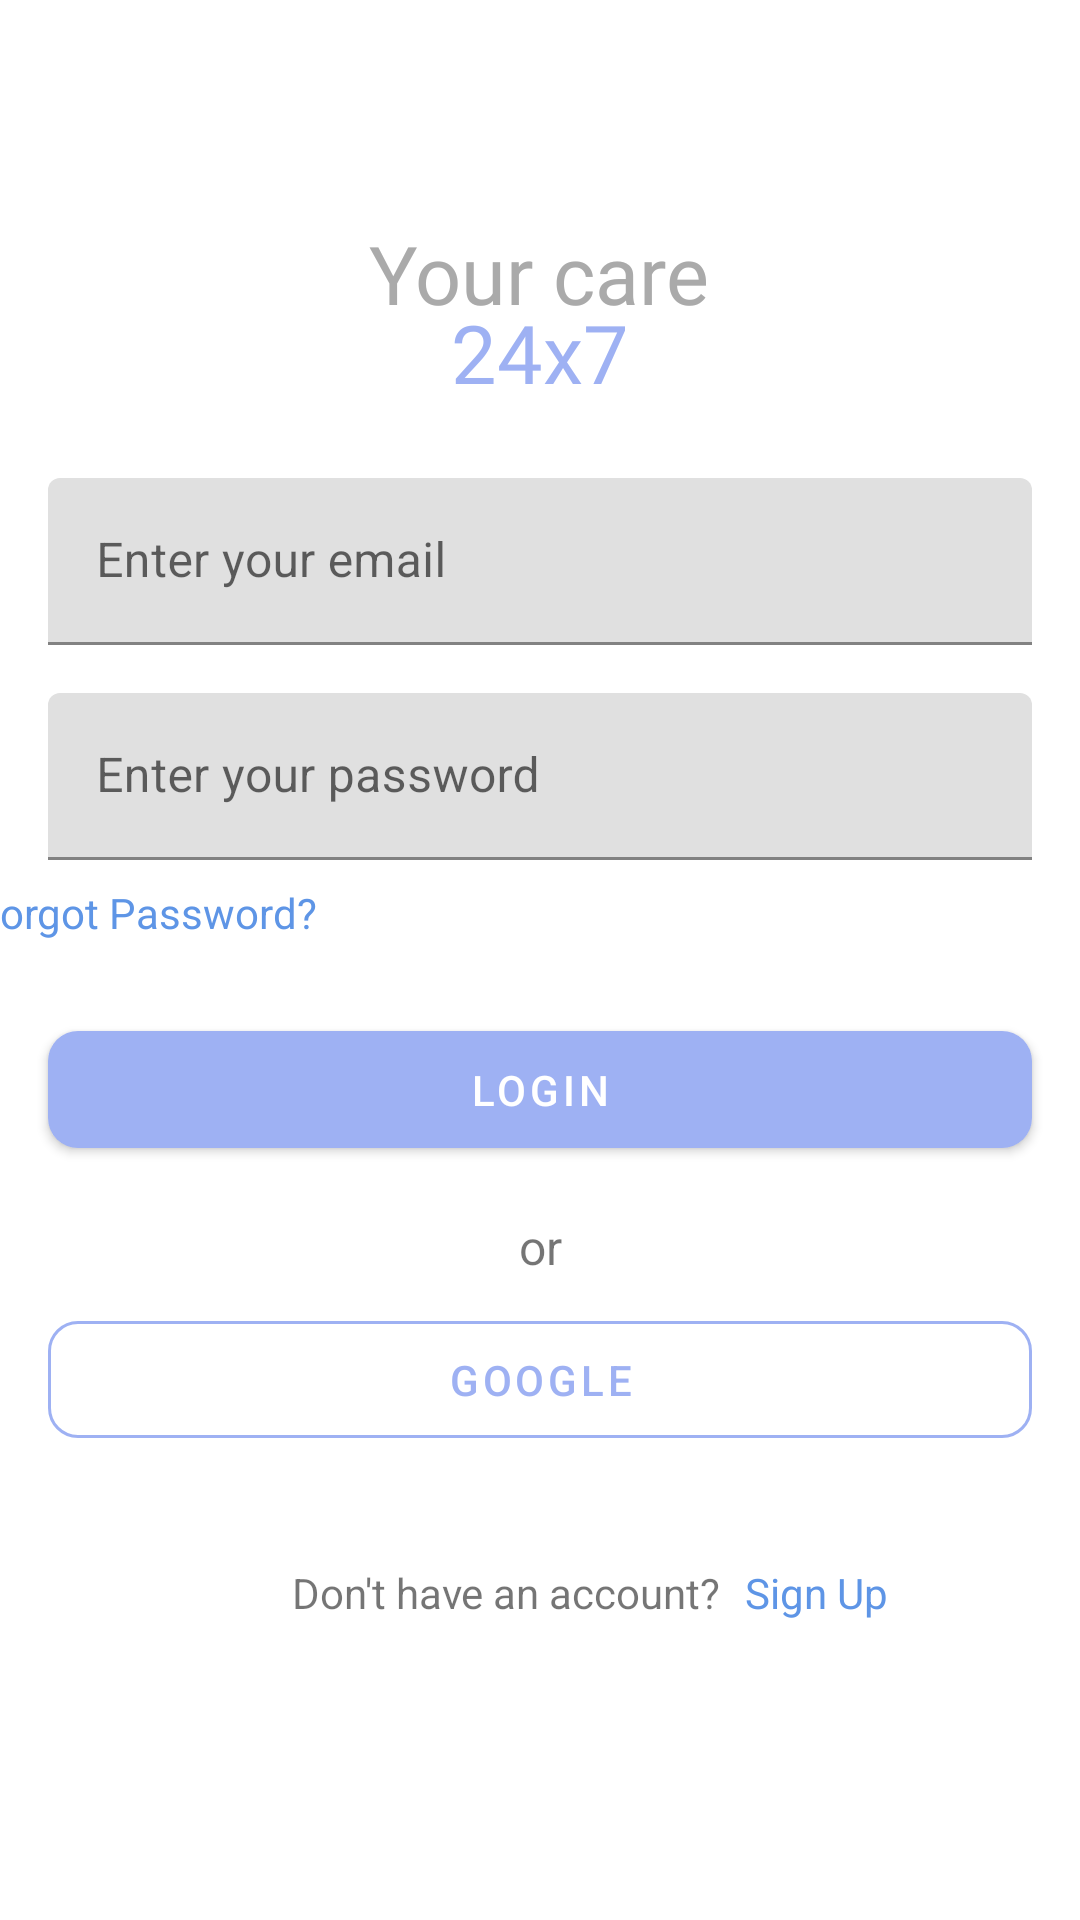

Produce the Android XML layout that renders to this screen, including the resource entries it uses.
<!-- AndroidManifest.xml: application theme Theme.YourCare24x7 -->
<!-- res/layout/activity_main.xml -->
<?xml version="1.0" encoding="utf-8"?>
<androidx.constraintlayout.widget.ConstraintLayout xmlns:android="http://schemas.android.com/apk/res/android"
    xmlns:app="http://schemas.android.com/apk/res-auto"
    xmlns:tools="http://schemas.android.com/tools"
    android:layout_width="match_parent"
    android:layout_height="match_parent"
    tools:context=".MainActivity">

    <TextView
        android:id="@+id/textView"
        android:layout_width="wrap_content"
        android:layout_height="wrap_content"
        android:fontFamily="@font/baloo_paaji"
        android:text="Your care"
        android:textColor="@android:color/darker_gray"
        android:textSize="27sp"
        app:layout_constraintBottom_toBottomOf="parent"
        app:layout_constraintEnd_toEndOf="parent"
        app:layout_constraintHorizontal_bias="0.498"
        app:layout_constraintStart_toStartOf="parent"
        app:layout_constraintTop_toTopOf="parent"
        app:layout_constraintVertical_bias="0.121" />

    <TextView
        android:id="@+id/textView2"
        android:layout_width="wrap_content"
        android:layout_height="wrap_content"
        android:layout_marginTop="-10dp"
        android:fontFamily="@font/baloo_paaji"
        android:text="24x7"
        android:textColor="@color/blue_theme"
        android:textSize="27sp"
        app:layout_constraintBottom_toBottomOf="parent"
        app:layout_constraintEnd_toEndOf="parent"
        app:layout_constraintStart_toStartOf="parent"
        app:layout_constraintTop_toBottomOf="@+id/textView"
        app:layout_constraintVertical_bias="0.0" />

    <com.google.android.material.textfield.TextInputLayout
        android:id="@+id/loginEmailHeader"
        android:layout_width="match_parent"
        android:layout_height="wrap_content"
        android:layout_marginStart="16dp"
        android:layout_marginTop="24dp"
        android:layout_marginEnd="16dp"
        app:boxStrokeColor="@color/blue_theme"
        app:boxStrokeErrorColor="#DA8181"
        app:boxStrokeWidth="1dp"
        app:boxStrokeWidthFocused="1dp"
        app:layout_constraintEnd_toEndOf="parent"
        app:layout_constraintStart_toStartOf="parent"
        app:layout_constraintTop_toBottomOf="@+id/textView2">

        <com.google.android.material.textfield.TextInputEditText
            android:id="@+id/loginEmail"
            android:layout_width="match_parent"
            android:layout_height="wrap_content"
            android:hint="Enter your email" />

    </com.google.android.material.textfield.TextInputLayout>

    <com.google.android.material.textfield.TextInputLayout
        android:id="@+id/loginPasswordHeader"
        android:layout_width="match_parent"
        android:layout_height="wrap_content"
        android:layout_marginStart="16dp"
        android:layout_marginTop="16dp"
        android:layout_marginEnd="16dp"
        app:boxStrokeColor="@color/blue_theme"
        app:boxStrokeWidth="1dp"
        app:boxStrokeWidthFocused="1dp"
        app:layout_constraintEnd_toEndOf="parent"
        app:layout_constraintStart_toStartOf="parent"
        app:layout_constraintTop_toBottomOf="@+id/loginEmailHeader">

        <com.google.android.material.textfield.TextInputEditText
            android:id="@+id/loginPassword"
            android:layout_width="match_parent"
            android:layout_height="wrap_content"
            android:hint="Enter your password" />
    </com.google.android.material.textfield.TextInputLayout>

    <TextView
        android:id="@+id/loginForgotPassword"
        android:layout_width="wrap_content"
        android:layout_height="wrap_content"
        android:layout_marginStart="35dp"
        android:layout_marginTop="8dp"
        android:layout_marginEnd="298dp"
        android:text="Forgot Password?"
        android:textColor="#5E95E6"
        app:layout_constraintEnd_toEndOf="parent"
        app:layout_constraintStart_toStartOf="parent"
        app:layout_constraintTop_toBottomOf="@+id/loginPasswordHeader" />

    <com.google.android.material.button.MaterialButton
        android:id="@+id/loginBtn"
        android:layout_width="match_parent"
        android:layout_height="wrap_content"
        android:layout_marginStart="16dp"
        android:layout_marginTop="24dp"
        android:layout_marginEnd="16dp"
        android:padding="10dp"
        android:text="Login"
        app:backgroundTint="@color/blue_theme"
        app:cornerRadius="10dp"
        app:layout_constraintEnd_toEndOf="parent"
        app:layout_constraintStart_toStartOf="parent"
        app:layout_constraintTop_toBottomOf="@+id/loginForgotPassword" />
    <TextView
        android:id="@+id/textView4"
        android:layout_width="wrap_content"
        android:layout_height="wrap_content"
        android:layout_marginTop="16dp"
        android:text="or"
        android:textSize="16sp"
        app:layout_constraintEnd_toEndOf="parent"
        app:layout_constraintStart_toStartOf="parent"
        app:layout_constraintTop_toBottomOf="@+id/loginBtn" />

    <com.google.android.material.button.MaterialButton
        android:id="@+id/gBtnLogin"
        android:layout_width="match_parent"
        android:layout_height="wrap_content"
        android:layout_marginStart="16dp"
        android:layout_marginTop="8dp"
        android:layout_marginEnd="16dp"
        android:padding="10dp"
        android:stateListAnimator="@null"
        android:text="Google"
        android:textColor="@color/blue_theme"
        app:backgroundTint="@android:color/transparent"
        app:cornerRadius="10dp"
        app:icon="@drawable/googleicon"
        app:iconGravity="textStart"
        app:iconSize="25dp"
        app:iconTint="@null"
        app:layout_constraintEnd_toEndOf="parent"
        app:layout_constraintStart_toStartOf="parent"
        app:layout_constraintTop_toBottomOf="@+id/textView4"
        app:strokeColor="@color/blue_theme"
        app:strokeWidth="1dp" />


    <TextView
        android:id="@+id/textView6"
        android:layout_width="wrap_content"
        android:layout_height="wrap_content"
        android:layout_marginTop="36dp"
        android:text="Don't have an account?"
        app:layout_constraintEnd_toEndOf="parent"
        app:layout_constraintHorizontal_bias="0.449"
        app:layout_constraintStart_toStartOf="parent"
        app:layout_constraintTop_toBottomOf="@+id/gBtnLogin" />

    <TextView
        android:id="@+id/signUpLogin"
        android:layout_width="wrap_content"
        android:layout_height="wrap_content"
        android:layout_marginStart="8dp"
        android:text="Sign Up"
        android:textColor="#5E95E6"
        app:layout_constraintBottom_toBottomOf="@+id/textView6"
        app:layout_constraintEnd_toEndOf="parent"
        app:layout_constraintHorizontal_bias="0.0"
        app:layout_constraintStart_toEndOf="@+id/textView6"
        app:layout_constraintTop_toTopOf="@+id/textView6"
        app:layout_constraintVertical_bias="0.0" />


</androidx.constraintlayout.widget.ConstraintLayout>
<!-- resources referenced by this layout -->
<resources>
  <color name="blue_theme">#9eb1f3</color>
  <style name="Theme.YourCare24x7" parent="Theme.MaterialComponents.DayNight.NoActionBar">
          
          <item name="colorPrimary">@color/blue_theme</item>
          <item name="colorPrimaryVariant">@color/purple_700</item>
          <item name="colorOnPrimary">@color/white</item>
          
          <item name="colorSecondary">@color/teal_200</item>
          <item name="colorSecondaryVariant">@color/teal_700</item>
          <item name="colorOnSecondary">@color/black</item>
          
          <item name="android:statusBarColor">@color/blue_theme</item>
          
      </style>
  <color name="purple_700">#FF3700B3</color>
  <color name="white">#FFFFFFFF</color>
  <color name="teal_200">#FF03DAC5</color>
  <color name="teal_700">#FF018786</color>
  <color name="black">#FF000000</color>
</resources>
